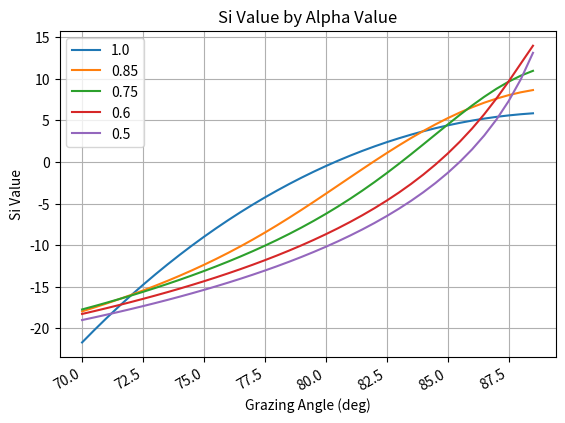

Here is the Python script that generated this plot:
# This is a python script for coding angle dependent acoustic backscatter
# This is to test if git commit is working
# [redacted]
# 1
import matplotlib.pyplot as plt
import numpy as np
import scipy.integrate as integrate
from scipy.special import gamma, jv
# import scipy as sp
import math
# import cmath

# Define main constants:
c_w = 1485  # m/s speed of sound in water
f_a = 30  # kHz
k_a = 2 * np.pi*f_a*(10**3)/c_w/100  # Wave-number in water in cm^-1
c_zeta = .1
c_zeta_2 = c_zeta ** 2
r_normal = 1

lowerbound = 0
upperbound = 10**3
step = 10**-1
integrand_vector = np.arange(lowerbound, upperbound, step)


# Define functions:
def func_q(theta, alpha):  # This throws some form of error when a 0 is input, it returns a nan
    first = np.cos(theta)**2
    second = np.sin(theta)**(-2*alpha)
    third = c_zeta_2
    fourth = 2**(1-2*alpha)
    fifth = k_a**(2*(1-alpha))
    return first*second*third*fourth*fifth


def si_integrand(x, q, alpha):
    return np.exp(-q*x**(2*alpha))*jv(0, x)*x


def func_si(theta, q, alpha, lower_bound, upper_bound, step_size):
    if theta > 0:
        # Define integration by series bounds, samples, and dx
        du = step_size

        # Calculate si
        first = r_normal ** 2
        second = (8*np.pi*np.cos(theta)**2 * np.sin(theta)**2)**-1

        # # Using standard integration
        # third = integrate.quad(lambda x: np.exp(-q * x ** (2 * alpha)) * np.i0(x) * x, lower_bound, upper_bound)
        # return first*second*third[0]

        # Using integral of a bessel function
        third = integrate.quad(lambda u: np.exp(-q * u ** (2 * alpha)) * jv(0, u) * u, lower_bound, upper_bound)
        return first * second * third[0]

        # # Using summation
        # sum = 0
        # u = lower_bound + step_size
        # while u < upper_bound:
        #     one = jv(0, u)
        #     two = np.exp(-q*u**(2*alpha))*u
        #     sum += du*one*two
        #     u += step_size
        #
        # return first*second*sum

    elif theta == 0:
        first = r_normal ** 2
        second = (8 * np.pi * alpha) ** -1
        third = c_zeta ** (-2 / alpha)
        fourth = (2 * k_a ** 2) ** ((alpha - 1) / alpha)
        fifth = gamma(1 / alpha)
        return first * second * third * fourth * fifth

    else:
        raise RuntimeError("Theta is less than zero; cannot compute.")


# Define main() function:
def main():
    print(k_a)
    # Define alpha and theta values
    alpha_array = np.array([1, 0.85, 0.75, 0.6, 0.5])

    theta_array_grazing = np.arange(70, 89, .5)
    theta_array_incidence = 90 - theta_array_grazing
    theta_array = theta_array_incidence*(np.pi/180)

    # Allocate memory
    data_points = len(theta_array)
    data_rows = len(alpha_array)
    empty_data_array = np.zeros([data_rows, data_points])
    alpha_q_array = np.copy(empty_data_array)
    si_array = np.copy(empty_data_array)

    # # Iterate through alpha and theta to populate alpha, q data array
    # alpha_index = 0
    # for alpha in alpha_array:
    #     q_index = 0
    #     for theta in theta_array:
    #         alpha_q_array[alpha_index, q_index] = func_q(theta, alpha)
    #         q_index += 1
    #     alpha_index += 1

    #Iterate through alpha and q to populate alpha, Si array
    # Calculate si values
    for alpha_index, alpha in enumerate(alpha_array):
        for theta_index, theta in enumerate(theta_array):
            si_array[alpha_index, theta_index] = \
                func_si(theta, func_q(theta, alpha), alpha, lowerbound, upperbound, step)

    # Convert Si values to dB
    si_array_dB = 10*np.log10(si_array)

    # Plot si values:
    x = theta_array_grazing
    y = 0
    # plt.plot(x, si_array_dB[y, :], label=f'Alpha = {alpha_array[y]}')
    while y < len(alpha_array):
        plt.plot(x, si_array_dB[y, :], label=f'{alpha_array[y]}')
        y += 1
    plt.title('Si Value by Alpha Value')
    plt.xlabel('Grazing Angle (deg)')
    plt.ylabel('Si Value')
    plt.legend()
    plt.grid()
    plt.gcf().autofmt_xdate()  # beautify the x-labels
    plt.show()

    # # Plot integrand sum values:
    # plt.plot(integrand_vector, func_si(theta_array[0], .023, 1, lowerbound, upperbound, step))
    # # while y < len(alpha_array):
    # #     plt.plot(x, alpha_si_array[y, :], label=f'{alpha_array[y]}')
    # #     y += 1
    # plt.title('Integrand sum alpha = 1, q = 3')
    # plt.xlabel('u')
    # plt.ylabel('Cumulative sum for du Value')
    # plt.grid()
    # plt.gcf().autofmt_xdate()  # beautify the x-labels
    # plt.show()


# Run main() function:
main()
